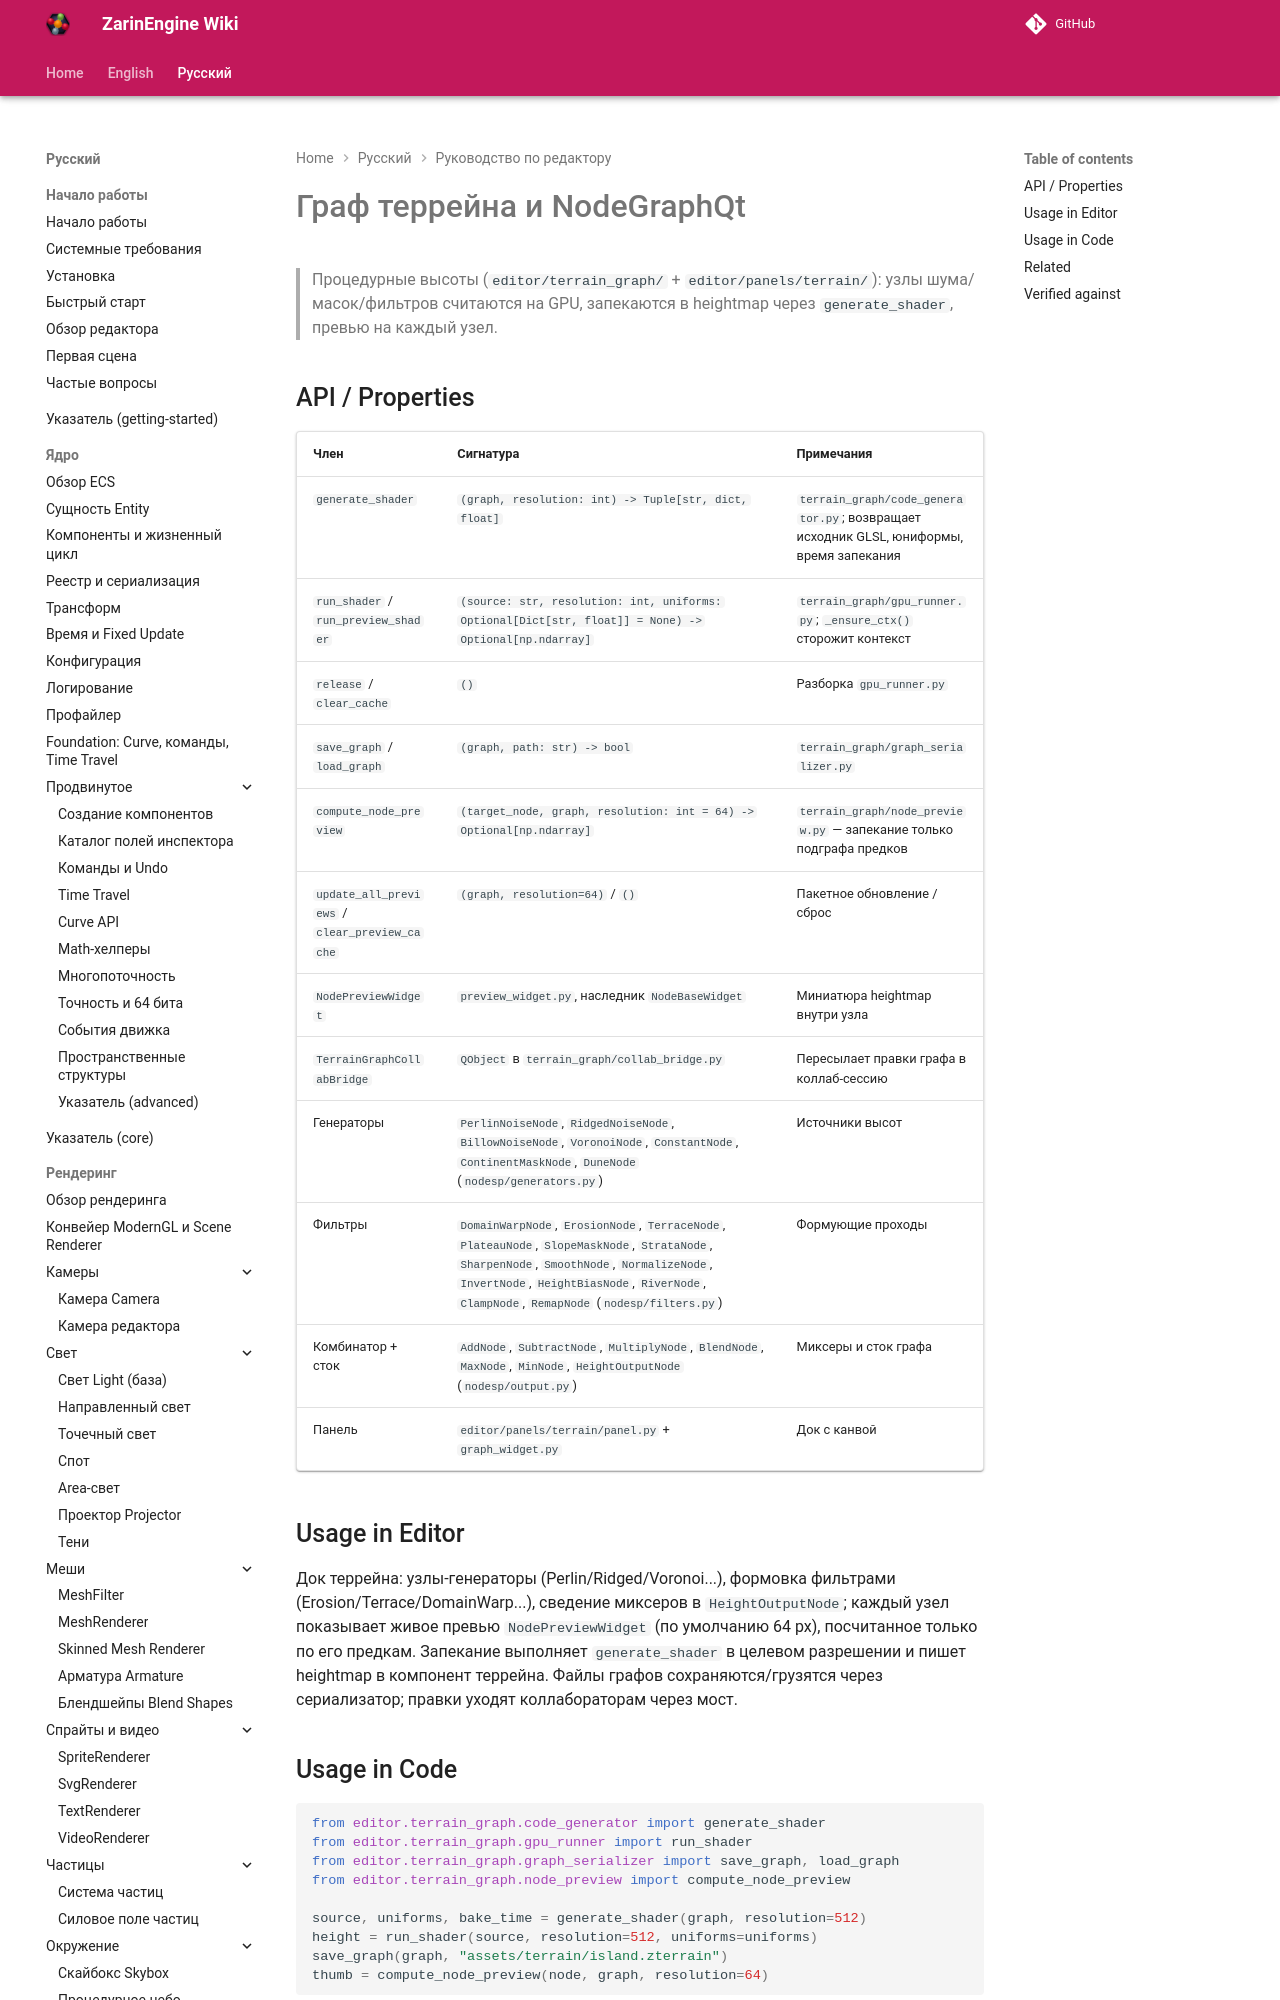

repository: EgorKonstrukt/ZarinEngineWiki · page: ru/editor/terrain-node-graph/index.html · generator: mkdocs

# Граф террейна и NodeGraphQt

> Процедурные высоты (`editor/terrain_graph/` + `editor/panels/terrain/`): узлы шума/масок/фильтров считаются на GPU, запекаются в heightmap через `generate_shader`, превью на каждый узел.
